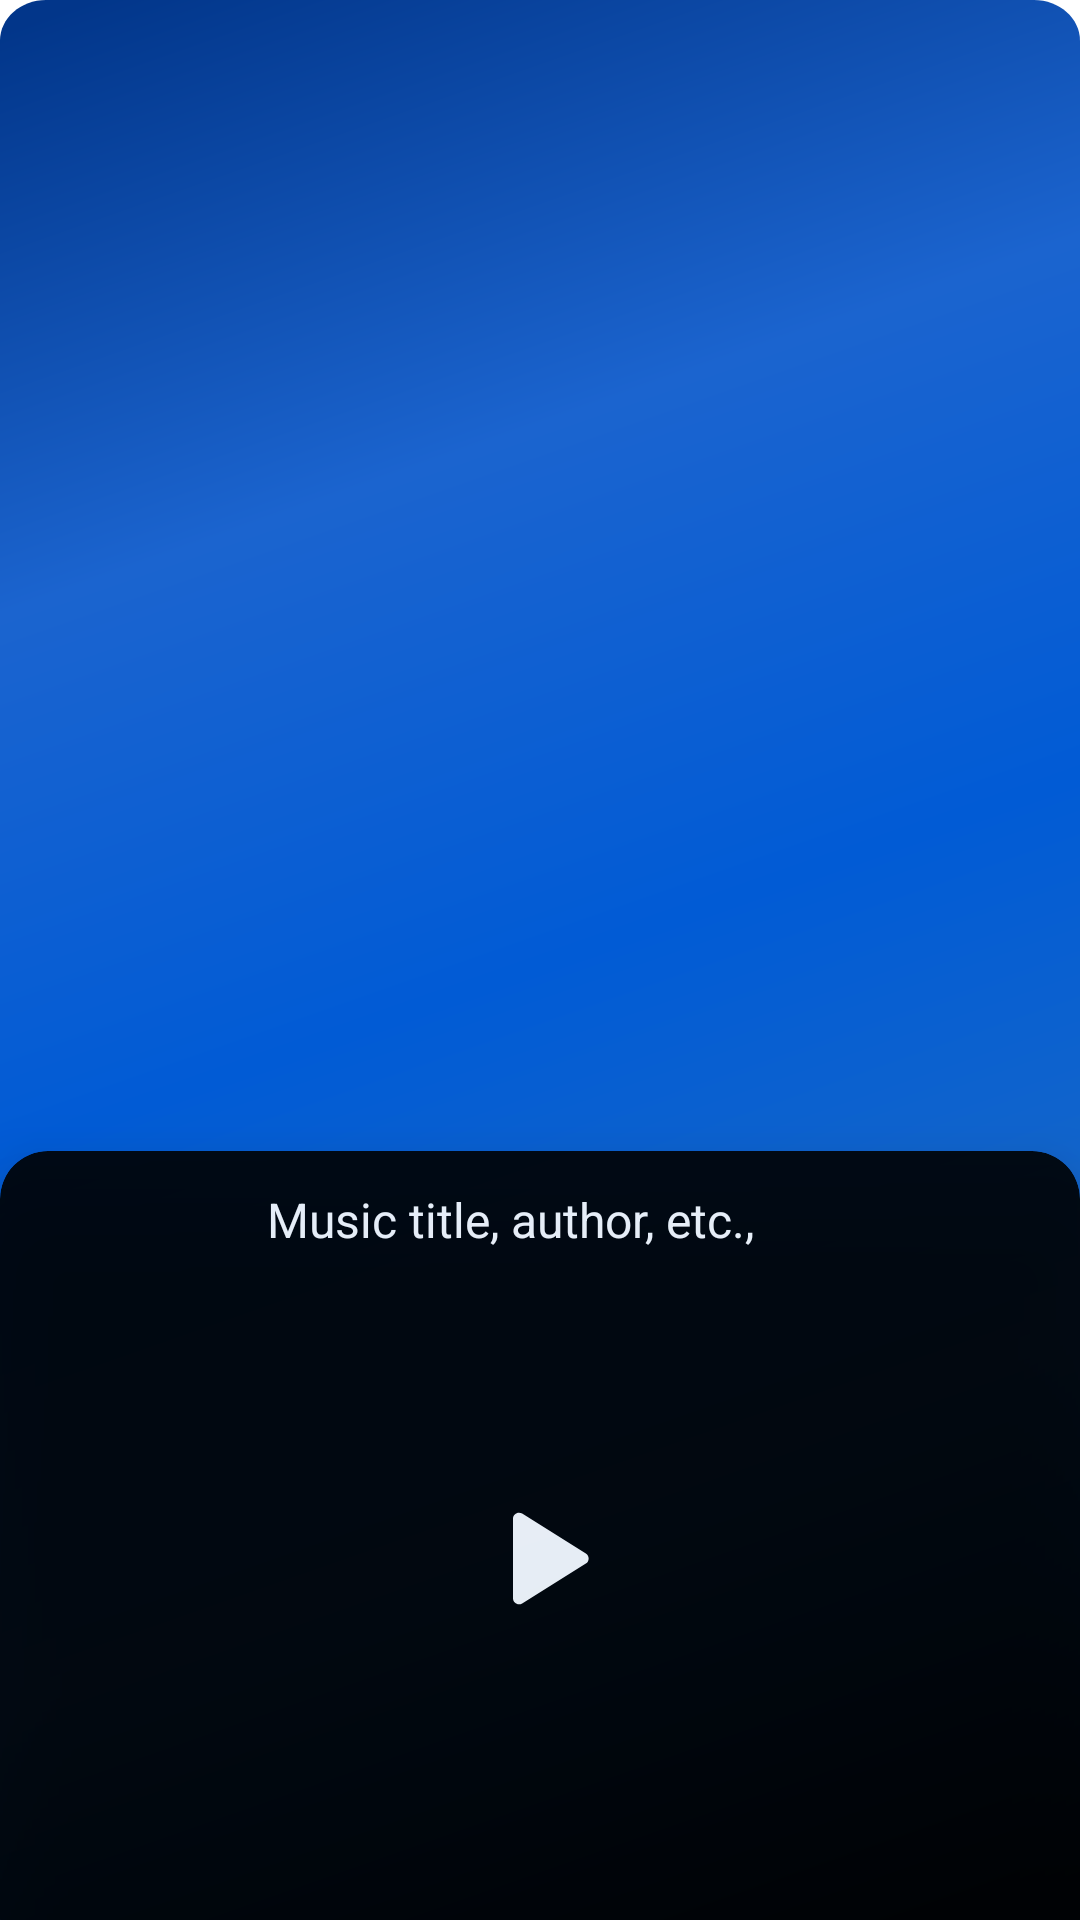

This screen was rendered from an Android layout file. Write that file and the resources it references.
<!-- AndroidManifest.xml: application theme Theme.MixadanceFM -->
<!-- res/layout/fragment_dance.xml -->
<?xml version="1.0" encoding="utf-8"?>
<androidx.constraintlayout.widget.ConstraintLayout
    xmlns:android="http://schemas.android.com/apk/res/android"
    xmlns:tools="http://schemas.android.com/tools"
    xmlns:app="http://schemas.android.com/apk/res-auto"

    android:id="@+id/id_dance_details"
    android:layout_width="match_parent"
    android:layout_height="match_parent"
    android:background="@drawable/dance_details_background"

    tools:context=".ui.DanceFragment"
    >

    <ImageView
        android:id="@+id/id_dance_details_logo"
        android:layout_width="wrap_content"
        android:layout_height="wrap_content"
        app:layout_constraintTop_toTopOf="parent"
        app:layout_constraintBottom_toTopOf="@id/id_dance_details_card"
        app:layout_constraintEnd_toEndOf="parent"
        app:layout_constraintStart_toStartOf="parent"
        app:srcCompat="@drawable/dance_details_logo"
        android:background="@android:color/transparent"
        />

    <com.google.android.material.card.MaterialCardView
        android:id="@+id/id_dance_details_card"
        android:layout_width="match_parent"
        android:layout_height="272dp"
        app:cardCornerRadius="16dp"
        app:cardElevation="18dp"
        android:alpha="0.9"
        android:layout_marginBottom="-16dp"
        app:layout_constraintStart_toStartOf="parent"
        app:layout_constraintBottom_toBottomOf="parent"
        app:cardBackgroundColor="#000000"
        >
        <TextView
            android:id="@+id/id_dance_details_text"
            android:layout_width="match_parent"
            android:layout_height="wrap_content"
            android:layout_marginStart="8dp"
            android:layout_marginEnd="12dp"
            android:layout_marginTop="12dp"
            android:gravity="center"
            android:textSize="16sp"
            android:singleLine="true"
            android:ellipsize="marquee"
            android:fadingEdge="horizontal"
            android:scrollHorizontally="true"
            android:textColor="#FFFFFF"
            android:text="                Music title, author, etc.,                    "
            android:marqueeRepeatLimit="marquee_forever"
            android:clickable="true"
            />

        <ImageView
            android:id="@+id/id_dance_details_button"
            android:layout_width="wrap_content"
            android:layout_height="wrap_content"
            android:src="@drawable/play_button"
            android:layout_gravity="center"
            />

    </com.google.android.material.card.MaterialCardView>



</androidx.constraintlayout.widget.ConstraintLayout>
<!-- resources referenced by this layout -->
<resources>
  <!-- drawable dance_details_background (drawable) -->
  <vector android:autoMirrored="true" android:height="754dp"
      android:viewportHeight="754" android:viewportWidth="375"
      android:width="375dp" xmlns:aapt="http://schemas.android.com/aapt" xmlns:android="http://schemas.android.com/apk/res/android">
      <path android:pathData="M0,16C0,7.16 7.16,0 16,0H359C367.84,0 375,7.16 375,16V754H0V16Z">
          <aapt:attr name="android:fillColor">
              <gradient android:endX="311.68" android:endY="770.2"
                  android:startX="9.5" android:startY="8.82" android:type="linear">
                  <item android:color="#FF02368A" android:offset="0"/>
                  <item android:color="#FF1B64CF" android:offset="0.26"/>
                  <item android:color="#FF015BD5" android:offset="0.5"/>
                  <item android:color="#FF1969C7" android:offset="0.75"/>
                  <item android:color="#FF024DA0" android:offset="0.85"/>
                  <item android:color="#FF00203D" android:offset="0.99"/>
              </gradient>
          </aapt:attr>
      </path>
  </vector>
  <!-- drawable play_button (drawable) -->
  <vector android:autoMirrored="true" android:height="39dp"
      android:viewportHeight="39" android:viewportWidth="206"
      android:width="206dp" xmlns:android="http://schemas.android.com/apk/res/android">
      <path android:fillColor="#ffffff" android:pathData="M118.29,17.8C119.54,18.59 119.54,20.41 118.29,21.2L97.06,34.47C95.73,35.31 94,34.35 94,32.78L94,6.22C94,4.65 95.73,3.69 97.06,4.53L118.29,17.8Z"/>
  </vector>
  <style name="Theme.MixadanceFM" parent="Theme.MaterialComponents.DayNight.DarkActionBar">
          
          <item name="colorPrimary">@color/purple_500</item>
          <item name="colorPrimaryVariant">@color/purple_700</item>
          <item name="colorOnPrimary">@color/white</item>
          
          <item name="colorSecondary">@color/teal_200</item>
          <item name="colorSecondaryVariant">@color/teal_700</item>
          <item name="colorOnSecondary">@color/black</item>
          
          <item name="android:statusBarColor">?attr/colorPrimaryVariant</item>
          
      </style>
  <!-- not gathered from this repository: default colours our renderer supplied (Android Studio template values) -->
  <color name="purple_500">#FF6200EE</color>
  <color name="purple_700">#FF3700B3</color>
  <color name="teal_200">#FF03DAC5</color>
  <color name="teal_700">#FF018786</color>
  <color name="black">#FF000000</color>
  <color name="white">#FFFFFFFF</color>
</resources>
